Run: headless pygame with SDL's dummy video driver; simulated clock (each Clock.tick advances the game by its frame time, no real sleeping); random seed 0; keys injected as events and as key.get_pressed() state; mouse plan: one left click at the window centre at the start of phase 2, then a move to the lower-right quarter at the start of phase 3.
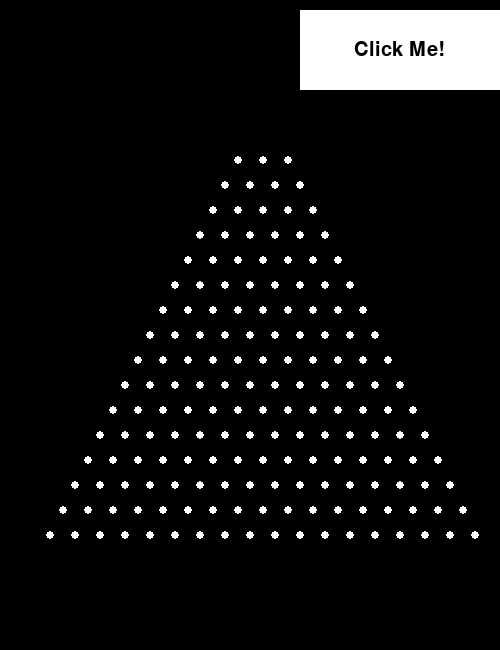
Frame 1 of 4 · flips 1–60 · no input
Frame 2 of 4 · flips 61–180 · clicked the window centre · tapped SPACE, RETURN · held RIGHT (→), D · screen unchanged from frame 1, image omitted
Frame 3 of 4 · flips 181–300 · moved the mouse to the lower-right quarter · held DOWN (↓), S · screen unchanged from frame 2, image omitted
Frame 4 of 4 · flips 301–420 · held LEFT (←), A, UP (↑), W · screen unchanged from frame 3, image omitted

The pygame program that drew these frames:

from math import sqrt
from random import randint
import pygame
import sys

# Pygame setup
pygame.init()
screen = pygame.display.set_mode((500, 650))
clock = pygame.time.Clock()
fps = 60
fpsClock = pygame.time.Clock()
font = pygame.font.SysFont("timesnewroman", 30)
running = True
objects = []
balls = []
coordlist = []
gravity = 0.2

class plinko_bal:
    def __init__(self, x, y):
        # starting conditions of the ball
        self.x = x
        self.y = y
        self.radius = 6
        self.color = (255, 0, 0)
        self.velocity_x = 0
        self.velocity_y = 0
        self.bounce_strength = 55
        self.collision_cooldown = 0  # Cooldown timer to avoid multiple collisions

    def update(self):
        # Apply gravity to the vertical velocity
        self.velocity_y += gravity
        # Update the ball's position
        self.x += self.velocity_x
        self.y += self.velocity_y

        # Basic floor collision
        if self.y + self.radius > screen.get_height():
            self.y = screen.get_height() - self.radius
            self.velocity_y = -self.bounce_strength + 50  # Bounce the ball back up

        # Check for collision with the bottom of the screen
        if self.y + self.radius > screen.get_height():
            self.y = screen.get_height() - self.radius  # Stop at the bottom
            self.velocity_y = 0  # Stop moving

        # Decrease the collision cooldown timer
        if self.collision_cooldown > 0:
            self.collision_cooldown -= 1

    def draw(self, surface):
        pygame.draw.circle(surface, self.color, (int(self.x), int(self.y)), self.radius)

class Button:
    def __init__(self, x, y, width, height, buttonText="Click Me!", onclickFunction=None, onePress=False):
        self.x = 300
        self.y = 10
        self.width = 200
        self.height = 80
        self.onclickFunction = onclickFunction
        self.onePress = onePress
        self.alreadyPressed = False

        self.fillColors = {
            'normal': '#ffffff',
            'hover': '#666666',
            'pressed': '#333333',
        }
        self.buttonSurface = pygame.Surface((self.width, self.height))
        self.buttonRect = pygame.Rect(self.x, self.y, self.width, self.height)
        self.buttonSurf = font.render(buttonText, True, (0, 0, 0))
        objects.append(self)

    def process(self):
        mousePos = pygame.mouse.get_pos()
        self.buttonSurface.fill(self.fillColors['normal'])
        if self.buttonRect.collidepoint(mousePos):
            self.buttonSurface.fill(self.fillColors['hover'])
            if pygame.mouse.get_pressed(num_buttons=3)[0]:
                self.buttonSurface.fill(self.fillColors['pressed'])
                if not self.alreadyPressed:
                    self.onclickFunction()
                    self.alreadyPressed = True
            else:
                self.alreadyPressed = False
        self.buttonSurface.blit(self.buttonSurf, [
            self.buttonRect.width / 2 - self.buttonSurf.get_rect().width / 2,
            self.buttonRect.height / 2 - self.buttonSurf.get_rect().height / 2
        ])
        screen.blit(self.buttonSurface, self.buttonRect)

def spawn_plinko_ball():
    # Spawn a Plinko ball at a random position at the top of the screen
    new_ball = plinko_bal(randint(225, 300), 50)
    balls.append(new_ball)

# Create the button
Button(150, 500, 200, 50, "Click Me!", spawn_plinko_ball, False)

# Function to draw the rows of circles
def draw_rows_of_circles(surface):
    rows_amount = 16
    spacing = 25  # Spacing between circles
    circle_radius = 4  # Radius of each circle
    y_offset = surface.get_height() / 2 + ((rows_amount * spacing) / 2 + surface.get_height() / 16)  # Center the tower vertically

    for row in range(3, rows_amount + 3):
        x_start = (surface.get_width() - (row * spacing)) / 2
        for col in range(row):
            ballposition = (x_start + col * spacing, y_offset - row * spacing)
            pygame.draw.circle(surface, "white", ballposition, circle_radius)
            coordlist.append(ballposition)

# Draw the circles on a surface to rotate later
draw_surface = pygame.Surface(screen.get_size())
draw_rows_of_circles(draw_surface)

def handle_collision(plinko_ball, white_ball):
    # Calculate the distance between the centers of the two balls
    distance = sqrt((plinko_ball.x - white_ball[0])**2 + (plinko_ball.y - white_ball[1])**2)

    # Check if the distance is less than the sum of their radii (collision happens at the edge)
    if distance < (plinko_ball.radius + 4):  # Assuming the white balls have a radius of 4
        # Calculate the normal vector (from the white ball to the plinko ball)
        normal_x = (plinko_ball.x - white_ball[0]) / distance
        normal_y = (plinko_ball.y - white_ball[1]) / distance

        # Calculate the tangent vector, which is perpendicular to the normal
        tangent_x = -normal_y
        tangent_y = normal_x

        # Calculate the dot product of the velocity with the tangent vector
        tangent_dot = plinko_ball.velocity_x * tangent_x + plinko_ball.velocity_y * tangent_y

        # Reflect the velocity along the tangent vector
        plinko_ball.velocity_x = tangent_dot * tangent_x - plinko_ball.velocity_x
        plinko_ball.velocity_y = tangent_dot * tangent_y - plinko_ball.velocity_y

        # Move the ball slightly along the normal direction to avoid sticking
        overlap = (plinko_ball.radius + 4) - distance
        plinko_ball.x += normal_x * overlap
        plinko_ball.y += normal_y * overlap

        # Reset the collision cooldown timer to prevent multiple rapid collisions
        plinko_ball.collision_cooldown = 5

while running:
    for event in pygame.event.get():
        if event.type == pygame.QUIT:
            running = False

    screen.fill("black")

    # Rotate the draw_surface by 180 degrees and blit it to the screen
    rotated_surface = pygame.transform.rotate(draw_surface, 180)
    screen.blit(rotated_surface, (0, 0))

    # Update and draw each Plinko ball
    for ball in balls:
        ball.update()

        # Check for collision with each white ball, only if the cooldown has expired
        if ball.collision_cooldown == 0:
            for coordinate in coordlist:
                handle_collision(ball, coordinate)

        ball.draw(screen)

    # Process the buttons
    for object in objects:
        object.process()

    pygame.display.flip()
    fpsClock.tick(fps)

pygame.quit()
sys.exit()
